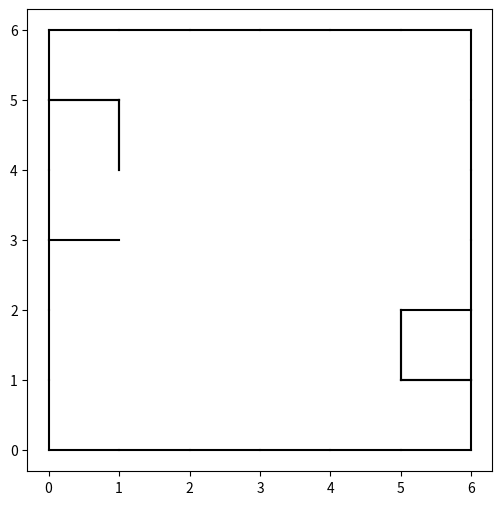

This figure's Python source:
import numpy as np

import matplotlib.pyplot as plt
from functools import lru_cache

class BitBoard():

    def __init__(self,npboard=None, n=12):
        self.n = n
        if npboard is not None:
            self.n = npboard.shape[0]
            self.from_array(npboard)
    
    def bit_index(self, i, j, wall):
        return 4 * (self.n * i + j) + wall
    
    def from_array(self, npboard):
        n = npboard.shape[0]
        self.board = 0
        self.n = n
        for i in range(n):
            for j in range(n):
                for wall in range(4):
                    if npboard[i, j, wall]:
                        bit_index = self.bit_index(i, j, wall)
                        self.board |= (1 << bit_index)
    
    def to_array(self):
        n = self.n
        npboard = np.zeros((n, n, 4), dtype=bool)
        for i in range(n):
            for j in range(n):
                for wall in range(4):
                    bit_index = self.bit_index(i, j, wall)
                    if (self.board & (1 << bit_index)):
                        npboard[i, j, wall] = 1
        return npboard
    
    def __getitem__(self, key):
        i, j, wall = key
        i = int(i)
        j = int(j)
        bit_index = self.bit_index(i, j, wall)
        return (int(self.board) & int(1 << bit_index)) != 0
    
    @lru_cache(maxsize=None)
    def walls(self, pos):
        i, j = pos
        # use bit shiftin to get the walls
        # we will need a bit mask , and then bit shift back
        i = int(i)
        j = int(j)
        bit_index = 4 * (self.n * i + j)
        # mask = 0xF << bit_index
        # walls = (self.board & mask) >> bit_index
        walls = (self.board >> bit_index) & 0xF

        return (bool(walls & 1), bool(walls & 2), bool(walls & 4), bool(walls & 8))
    
    def __str__(self) -> str:
        string = ""
        #print the bit board
        bit_string = bin(self.board)[2:]
        bit_string = "0" * (4 * self.n * self.n - len(bit_string)) + bit_string
        # print each cell by going through the row and column
        # but a space every 4 bits
        # using string slicing

        for i in range(self.n-1, -1, -1):
            
            for j in range(self.n-1, -1, -1):
                walls = bit_string[self.bit_index(i, j, 0):self.bit_index(i, j, 4)]
                string += walls[::-1] + " "
            string += "\n"
        string += "\n"
        return string

      
    def __setitem__(self, key, value):
        i, j, wall = key
        i = int(i)
        j = int(j)
        bit_index = self.bit_index(i, j, wall)

        if value:
            self.board |= (1 << bit_index)
        else:
            self.board &= ~(1 << bit_index)
    
    def __hash__(self):
        return hash(self.board)


class BitBoardTable():
    """
    This class is used to store win/loss data for a given board
    We could use a dictionary but their poorly optimized for this use case
    and we know the length of the key in advance
    """

    def __init__(self, n):
        self.n = n
        self.table = {} # (win, visits)
    
    def put(self, boardint, value):
        self.table[boardint][0] += value
        self.table[boardint][1] += 1
    
    def get(self, boardint):
        return self.table[boardint][0] / self.table[boardint][1]
    


def generate_random_board(n):
    import numpy as np
    board = np.zeros((n, n, 4), dtype=int)
    board[0, :, 0] = 1
    board[-1, :, 2] = 1
    board[:, 0, 3] = 1
    board[:, -1, 1] = 1

    for y in range(1, n - 1):
        for x in range(1, n - 1):
            for wall in range(4):
                if np.random.randint(0, 2):
                    board[y, x, wall] = 1

    return board


def display_board(board):
    """
    a bord is a grid of cells with 4 walls each
    we want to display each cell with its walls
    walls should be a distinct color
    """

    n = board.shape[0]
    fig, ax = plt.subplots(figsize=(n, n))
    wall_color = 'black'

    for y in range(n):
        for x in range(n):
            # rect = plt.Rectangle((x, y), 1, 1, facecolor='none', edgecolor='gray')
            # ax.add_patch(rect)

            if board[y, x, 0]:
                ax.plot([x, x + 1], [y, y], color=wall_color)
            if board[y, x, 1]:
                ax.plot([x + 1, x + 1], [y, y + 1], color=wall_color)
            if board[y, x, 2]:
                ax.plot([x + 1, x], [y + 1, y + 1], color=wall_color)
            if board[y, x, 3]:
                ax.plot([x, x], [y + 1, y], color=wall_color)

if __name__ == "__main__":
    npboard = generate_random_board(10)
    board = BitBoard(npboard=npboard)

    # cover the first top half of the board with all walls using bit
    for i in range(5):
        for j in range(10):
            board[i, j, 0] = 1
            board[i, j, 1] = 1
            board[i, j, 2] = 1
            board[i, j, 3] = 1
    
    # speed test bit borad read and write vs numpy array
    iterations = 1000000
    import time
    start = time.time()
    for i in range(iterations):
        board[0, 0, 0] = 1
        board[0, 0, 1] = 1
        board[0, 0, 2] = 1
        board[0, 0, 3] = 1
    end = time.time()

    print("bitboard time: ", end - start)

    start = time.time()
    for i in range(iterations):
        npboard[0, 0, 0] = 1
        npboard[0, 0, 1] = 1
        npboard[0, 0, 2] = 1
        npboard[0, 0, 3] = 1
    end = time.time()

    print("numpy array time: ", end - start)


    boardnum = 8734470310847083694450306179975730550608153
    board = BitBoard(n=6)
    board.board = boardnum


    board = board.to_array()
    display_board(board)
    plt.show()